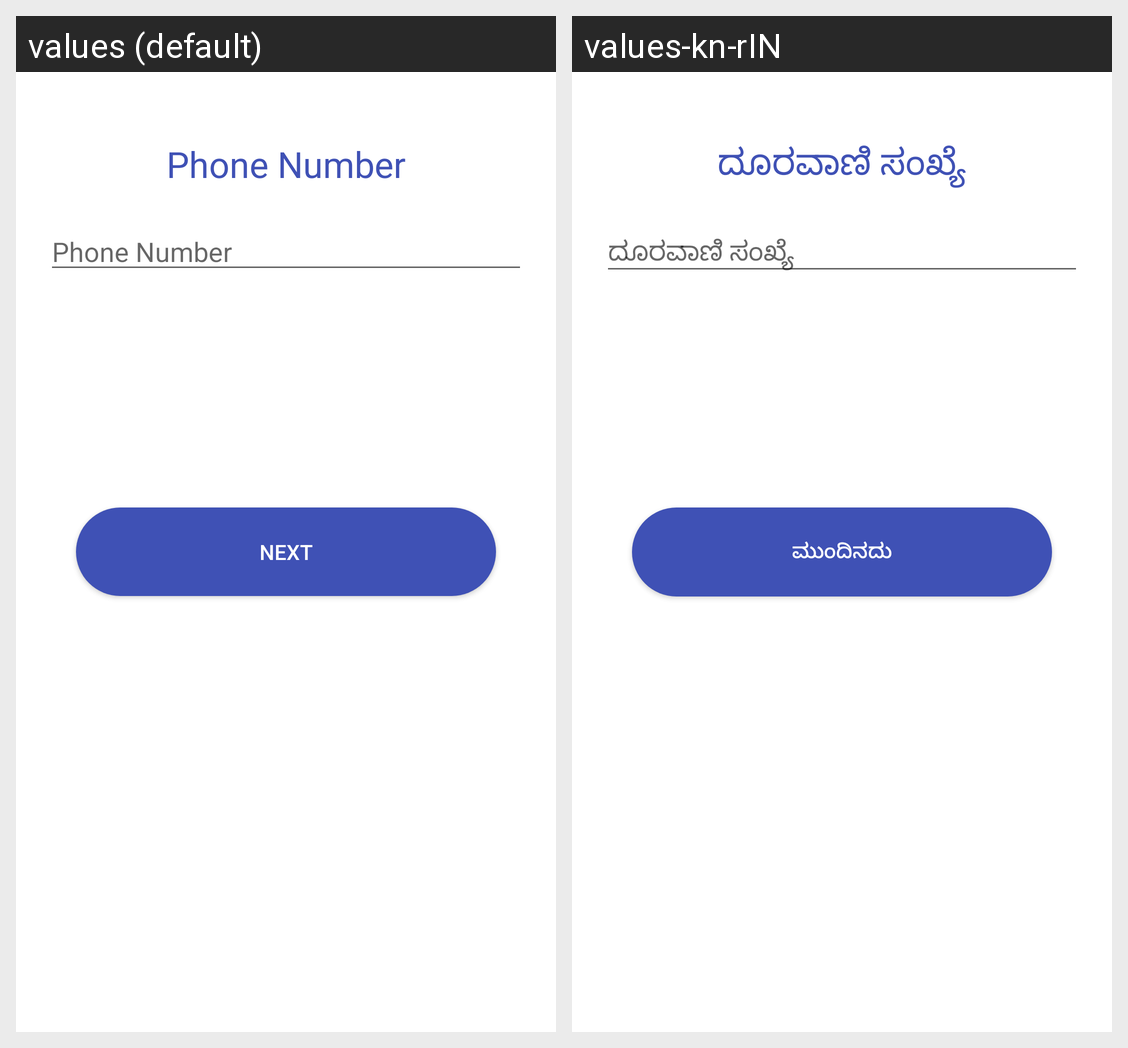

The Android screen above is rendered under two locales of the same app. Produce the string resources it draws, with the default and per-locale values.
Android screen res/layout/activity_login_reg_page.xml rendered under 2 locales, left to right: values (default), values-kn-rIN. Device: Nexus 5 (rendered at 1080×1920; each locale shown at half size, 540×960, under a caption strip naming it); theme Theme.BSOD_UVCE.
Strings drawn on this screen, with the default value and each locale's value (text and hints the layout hard-codes, and strings that could not be matched under every locale, appear in the picture but are not listed):

phoneNumberPrompt
  values: Phone Number
  values-kn-rIN: ದೂರವಾಣಿ ಸಂಖ್ಯೆ

next
  values: Next
  values-kn-rIN: ಮುಂದಿನದು
